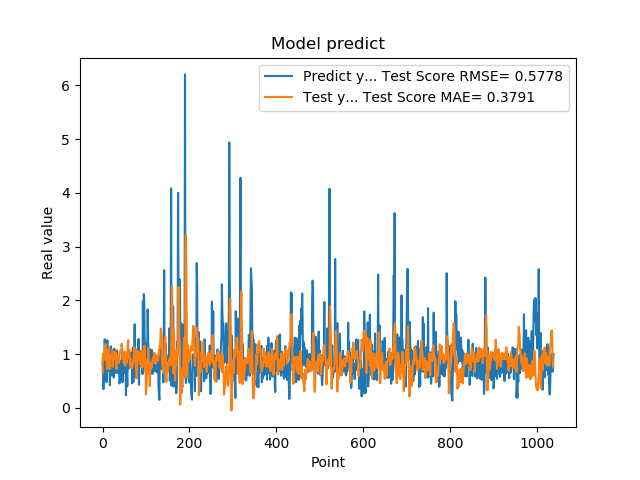

Source data for this figure (header and first rows):
7.976629734039306641e-01, 6.504412683724205557e-01
9.608020186424257592e-01, 9.209057666712870960e-01
3.470349907875061035e-01, 1.010108219792145379e+00
9.546210169792177513e-01, 9.140206265300959698e-01
5.251880288124084473e-01, 9.005618048234902417e-01
1.275226235389709695e+00, 9.745438031464647155e-01
8.723750114440917969e-01, 1.003448115710049660e+00
7.321749925613403320e-01, 1.189382663124408657e+00
7.640249729156494141e-01, 8.904988916946822153e-01
4.752210080623626154e-01, 9.493218513169332518e-01
7.414129972457885742e-01, 7.200393690883609699e-01
1.258002042770385520e+00, 9.044808842970603058e-01
7.274609804153442383e-01, 9.947457744827726822e-01
7.892770171165466309e-01, 1.050617112026329458e+00
6.914690136909484863e-01, 1.084718968462400790e+00
7.093830108642578125e-01, 8.390023658160438158e-01
1.014547944068908691e+00, 7.176561444375063603e-01
4.182830154895783026e-01, 9.229568895106250448e-01
1.002280950546264648e+00, 9.902014936551160051e-01
1.143296003341674805e+00, 9.913154788972557974e-01
6.746559739112854004e-01, 9.408177879275050337e-01
6.009536385536193848e-01, 9.234269283421870922e-01
6.538079977035522461e-01, 1.081435662877303860e+00
7.814120054244995117e-01, 7.580787203213689152e-01
8.469259738922119141e-01, 8.061402972639936104e-01
6.482390165328979492e-01, 1.020462538313283041e+00
5.623700022697448730e-01, 1.044109368449454456e+00
1.099647998809814453e+00, 9.944157793140735446e-01
9.541710019111632191e-01, 9.100451817055251746e-01
6.694499850273132324e-01, 9.319849944124307672e-01
6.464660167694091797e-01, 1.036504307760367949e+00
8.223180174827575684e-01, 9.618524509432319070e-01
8.300920128822326660e-01, 7.179848823799531710e-01
1.067314028739929199e+00, 8.534853854992865418e-01
6.827279925346374512e-01, 9.782274978805013399e-01
6.464239954948425293e-01, 9.609916863518394026e-01
6.881093978881835938e-01, 8.621709358628693032e-01
6.500350236892700195e-01, 8.371158071916483534e-01
8.693690299987792969e-01, 8.353134925362898366e-01
4.518609941005706787e-01, 1.003266467398665540e+00
4.952389895915984552e-01, 1.059910616922019821e+00
6.850870251655578613e-01, 1.051491037560264408e+00
8.653740286827087402e-01, 1.040379470998290978e+00
7.400469779968261719e-01, 1.019191032611693304e+00
8.204330205917358398e-01, 1.193114497539593977e+00
1.108605027198791504e+00, 1.078761813117200985e+00
4.751499891281127930e-01, 9.089245515570048006e-01
9.457899928092955433e-01, 9.145054024051796349e-01
7.877500057220458984e-01, 9.166991030341565816e-01
9.367713332176208496e-01, 8.527486235584419427e-01
6.470239758491516113e-01, 8.262798918442320062e-01
1.029777050018310325e+00, 1.045776387263230633e+00
9.328820109367371716e-01, 7.814847722806446129e-01
7.528370022773742676e-01, 8.443055608311625937e-01
2.307340055704117099e-01, 8.311020812533724822e-01
8.772729635238647461e-01, 1.020426013092643469e+00
7.876309752464294434e-01, 8.399399638816982261e-01
3.992269933223724365e-01, 9.628144652931607261e-01
9.923512339591979980e-01, 1.177067445062180084e+00
7.200859785079956055e-01, 1.261661750844482954e+00
7.269890308380126953e-01, 9.289421286254267995e-01
... 979 more rows
